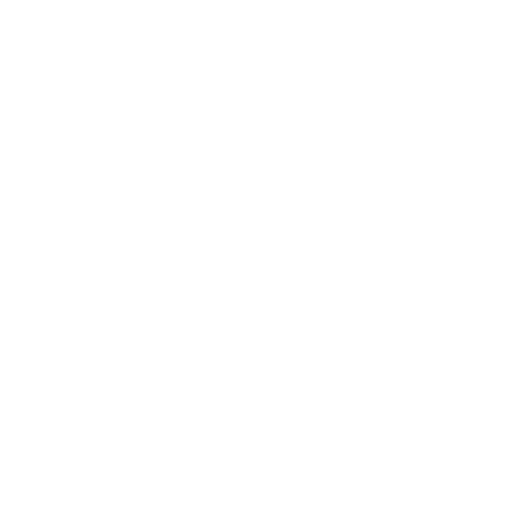
t = 0.00 s
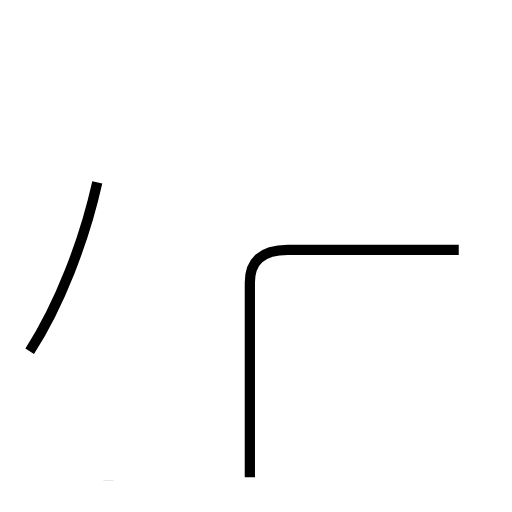
t = 1.78 s
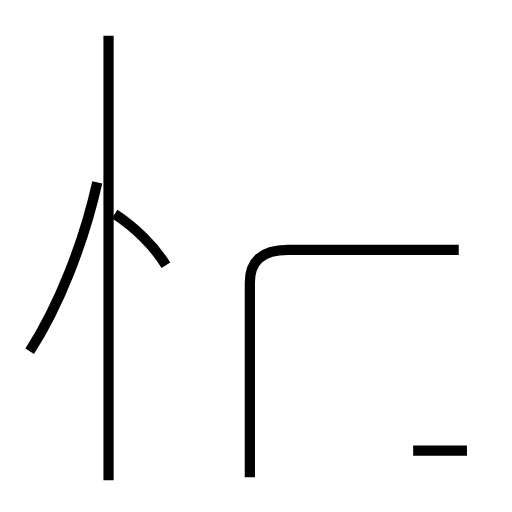
t = 3.45 s
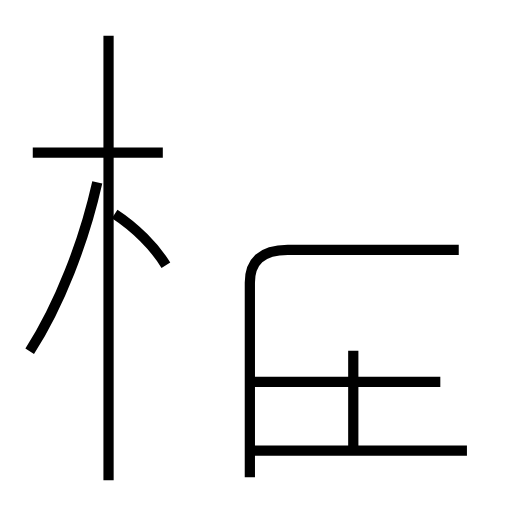
t = 5.14 s
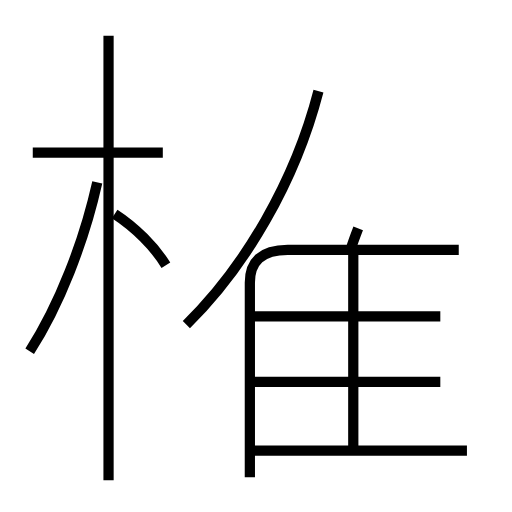
t = 6.84 s
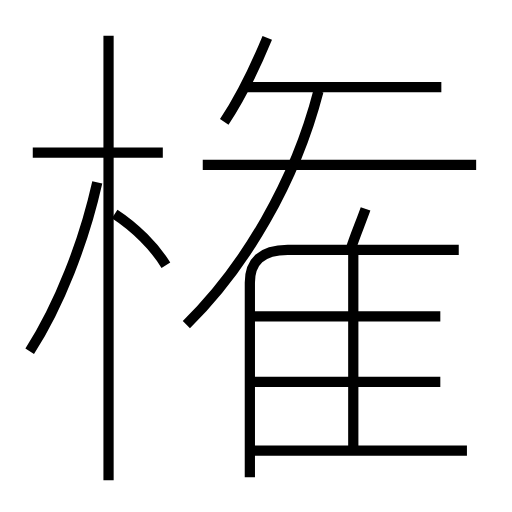
t = 8.55 s

The animated SVG that drew these frames (rendered in a browser with its animation timeline set to each time). Animation: 14 SMIL elements (animate=14); one cycle of 8.55 s.

<?xml version='1.0' encoding='utf-8'?>
<svg viewBox="0.0 -6.0 50.0 50.0" version="1.1" xmlns="http://www.w3.org/2000/svg"><rect x="-1000" y="-1000" width="2000" height="2000" stroke="white" fill="white" /><g style="fill:none;stroke:#000000;stroke-width:1"><path d="M 24.4 2.6 L 24.4 -16.4 C 24.4 -18.4 25.5 -19.6 28.1 -19.6 L 44.8 -19.6 " transform="translate(0.0 38.0)" stroke-dasharray="41.30221075115009" stroke-dashoffset="41.30221075115009"><animate attributeName="stroke-dashoffset" from="41.30221075115009" to="0" dur="1.2390663225345027s" begin="0s" fill="freeze" /></path><path d="M 2.9 -9.7 C 5.8 -14.2 8.2 -20.4 9.5 -26.2 " transform="translate(0.0 38.0)" stroke-dasharray="17.854875741272984" stroke-dashoffset="17.854875741272984"><animate attributeName="stroke-dashoffset" from="17.854875741272984" to="0" dur="0.5356462722381895s" begin="1.2390663225345027s" fill="freeze" /></path><path d="M 10.6 2.9 L 10.6 -40.5 " transform="translate(0.0 38.0)" stroke-dasharray="43.4" stroke-dashoffset="43.4"><animate attributeName="stroke-dashoffset" from="43.4" to="0" dur="1.3019999999999998s" begin="1.774712594772692s" fill="freeze" /></path><path d="M 16.2 -18.1 C 15.1 -19.9 13.2 -21.8 11.2 -23.1 " transform="translate(0.0 38.0)" stroke-dasharray="7.1243178298049905" stroke-dashoffset="7.1243178298049905"><animate attributeName="stroke-dashoffset" from="7.1243178298049905" to="0" dur="0.2137295348941497s" begin="3.076712594772692s" fill="freeze" /></path><path d="M 45.6 0.0 L 24.6 0.0 " transform="translate(0.0 38.0)" stroke-dasharray="21.0" stroke-dashoffset="21.0"><animate attributeName="stroke-dashoffset" from="21.0" to="0" dur="0.63s" begin="3.290442129666842s" fill="freeze" /></path><path d="M 15.9 -29.1 L 3.2 -29.1 " transform="translate(0.0 38.0)" stroke-dasharray="12.7" stroke-dashoffset="12.7"><animate attributeName="stroke-dashoffset" from="12.7" to="0" dur="0.38099999999999995s" begin="3.9204421296668417s" fill="freeze" /></path><path d="M 43.0 -6.7 L 24.6 -6.7 " transform="translate(0.0 38.0)" stroke-dasharray="18.4" stroke-dashoffset="18.4"><animate attributeName="stroke-dashoffset" from="18.4" to="0" dur="0.5519999999999999s" begin="4.3014421296668415s" fill="freeze" /></path><path d="M 34.5 -0.1 L 34.5 -19.4 " transform="translate(0.0 38.0)" stroke-dasharray="19.299999999999997" stroke-dashoffset="19.299999999999997"><animate attributeName="stroke-dashoffset" from="19.299999999999997" to="0" dur="0.5789999999999998s" begin="4.853442129666841s" fill="freeze" /></path><path d="M 18.2 -12.3 C 23.9 -17.9 28.8 -26.2 31.1 -35.1 " transform="translate(0.0 38.0)" stroke-dasharray="26.50087022417485" stroke-dashoffset="26.50087022417485"><animate attributeName="stroke-dashoffset" from="26.50087022417485" to="0" dur="0.7950261067252454s" begin="5.432442129666841s" fill="freeze" /></path><path d="M 43.0 -13.1 L 24.6 -13.1 " transform="translate(0.0 38.0)" stroke-dasharray="18.4" stroke-dashoffset="18.4"><animate attributeName="stroke-dashoffset" from="18.4" to="0" dur="0.5519999999999999s" begin="6.227468236392086s" fill="freeze" /></path><path d="M 34.3 -19.8 C 34.6 -20.8 35.2 -22.2 35.7 -23.6 " transform="translate(0.0 38.0)" stroke-dasharray="4.050340898070905" stroke-dashoffset="4.050340898070905"><animate attributeName="stroke-dashoffset" from="4.050340898070905" to="0" dur="0.12151022694212715s" begin="6.779468236392086s" fill="freeze" /></path><path d="M 21.9 -32.1 C 23.5 -34.5 24.9 -37.4 26.1 -40.3 " transform="translate(0.0 38.0)" stroke-dasharray="9.22725165541438" stroke-dashoffset="9.22725165541438"><animate attributeName="stroke-dashoffset" from="9.22725165541438" to="0" dur="0.2768175496624314s" begin="6.900978463334213s" fill="freeze" /></path><path d="M 46.5 -27.9 L 19.8 -27.9 " transform="translate(0.0 38.0)" stroke-dasharray="26.7" stroke-dashoffset="26.7"><animate attributeName="stroke-dashoffset" from="26.7" to="0" dur="0.8009999999999999s" begin="7.1777960129966445s" fill="freeze" /></path><path d="M 43.1 -35.5 L 24.1 -35.5" transform="translate(0.0 38.0)" stroke-dasharray="19.0" stroke-dashoffset="19.0"><animate attributeName="stroke-dashoffset" from="19.0" to="0" dur="0.57s" begin="7.978796012996645s" fill="freeze" /></path></g></svg>
